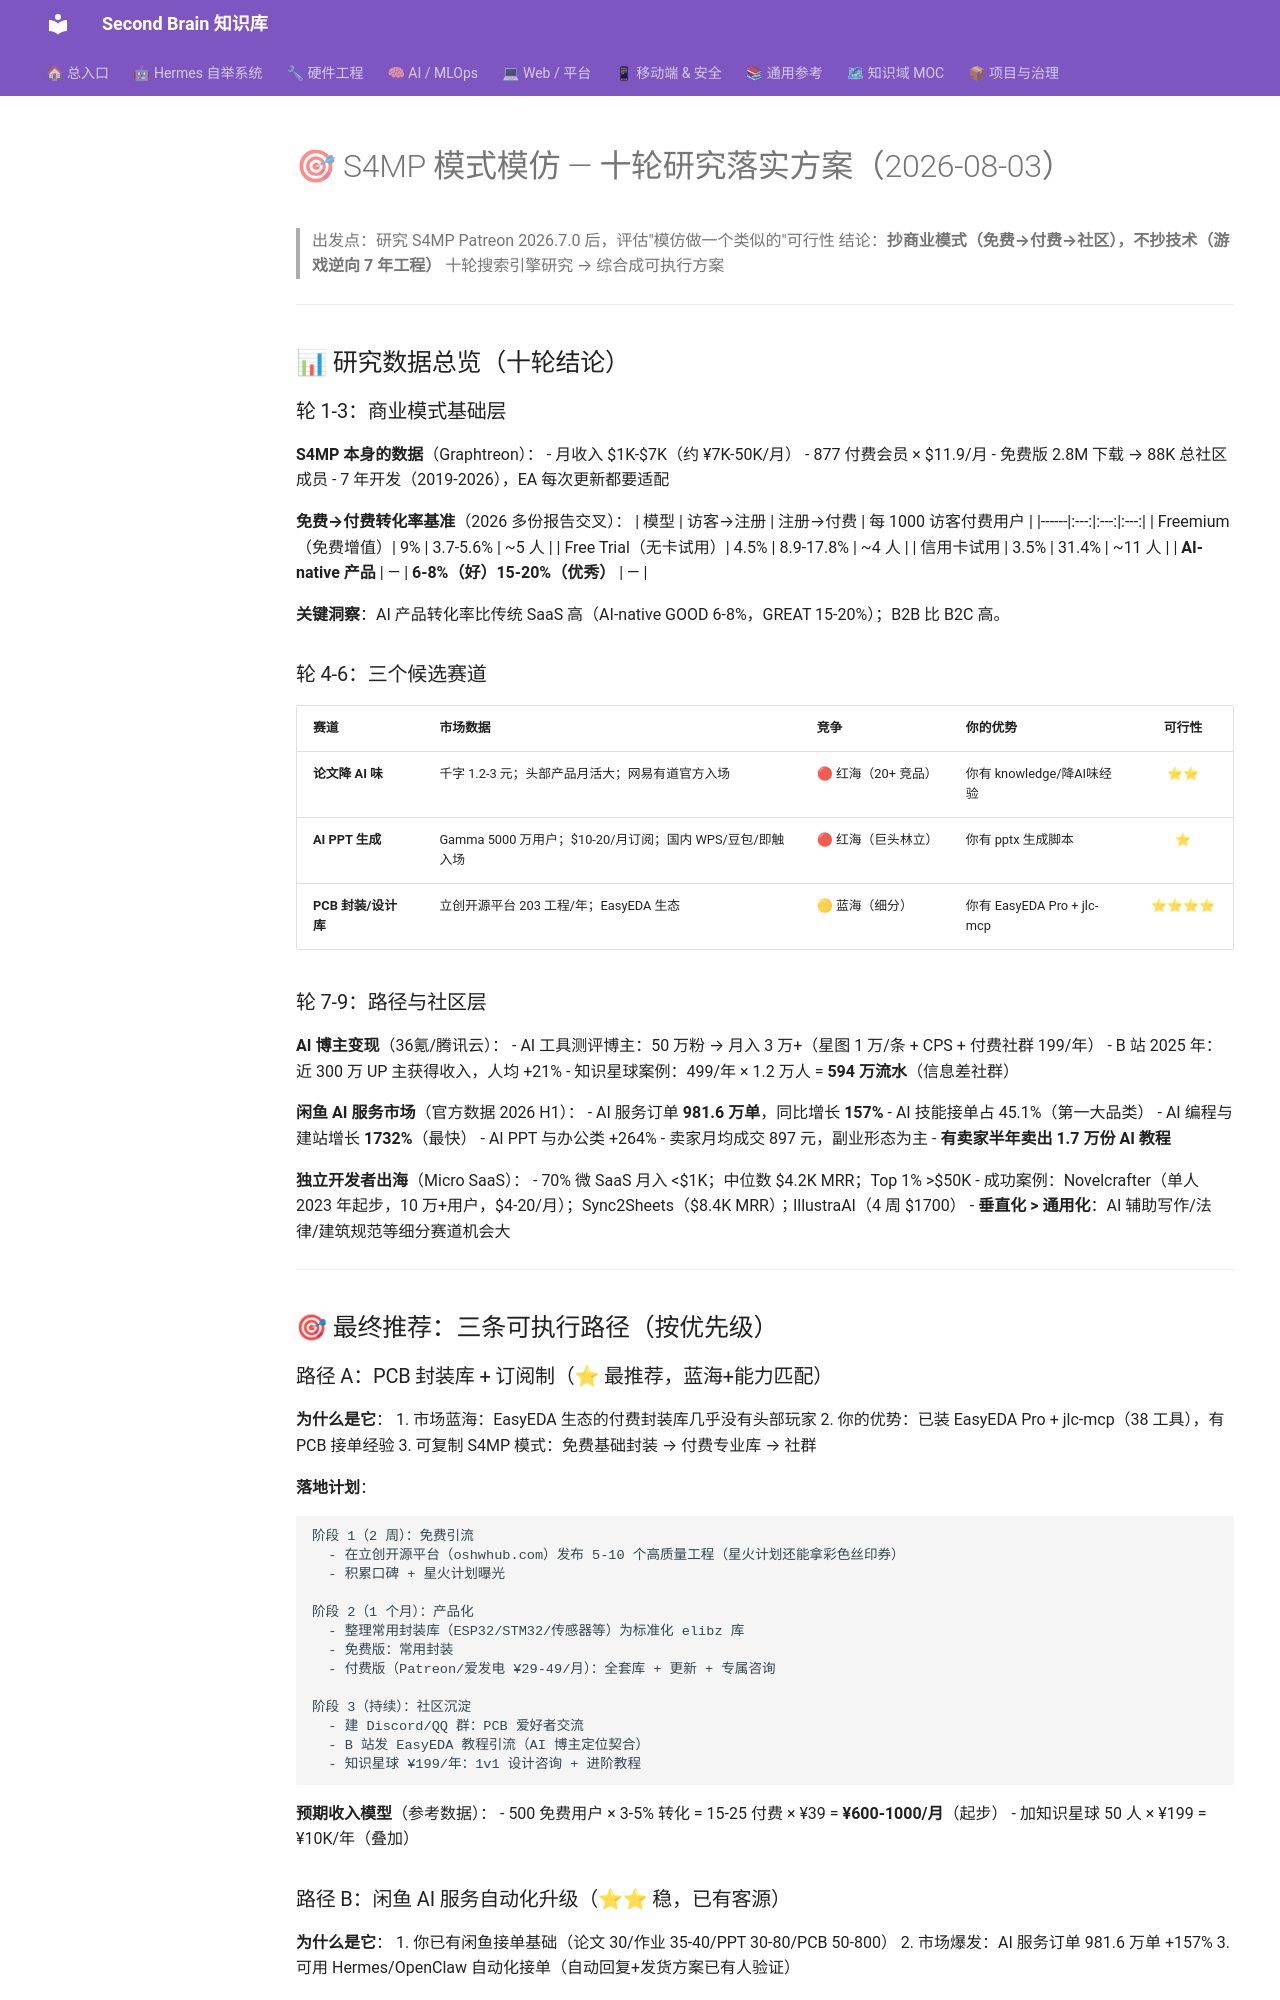

repository: mo9652962-ai/second-brain · page: kb/knowledge/Research/s4mp-business-model-imitation-10round-2026-08-03/index.html · generator: mkdocs

---
title: "🎯 S4MP 模式模仿 — 十轮研究落实方案（2026-08-03）"
type: note
domain: Research
status: active
tags: [knowledge/research]
source: null
date: 2026-08-03
---
# 🎯 S4MP 模式模仿 — 十轮研究落实方案（2026-08-03）

> 出发点：研究 S4MP Patreon 2026.7.0 后，评估"模仿做一个类似的"可行性
> 结论：**抄商业模式（免费→付费→社区），不抄技术（游戏逆向 7 年工程）**
> 十轮搜索引擎研究 → 综合成可执行方案

---

## 📊 研究数据总览（十轮结论）

### 轮 1-3：商业模式基础层

**S4MP 本身的数据**（Graphtreon）：
- 月收入 $1K-$7K（约 ¥7K-50K/月）
- 877 付费会员 × $11.9/月
- 免费版 2.8M 下载 → 88K 总社区成员
- 7 年开发（2019-2026），EA 每次更新都要适配

**免费→付费转化率基准**（2026 多份报告交叉）：
| 模型 | 访客→注册 | 注册→付费 | 每 1000 访客付费用户 |
|------|:---:|:---:|:---:|
| Freemium（免费增值）| 9% | 3.7-5.6% | ~5 人 |
| Free Trial（无卡试用）| 4.5% | 8.9-17.8% | ~4 人 |
| 信用卡试用 | 3.5% | 31.4% | ~11 人 |
| **AI-native 产品** | — | **6-8%（好）15-20%（优秀）** | — |

**关键洞察**：AI 产品转化率比传统 SaaS 高（AI-native GOOD 6-8%，GREAT 15-20%）；B2B 比 B2C 高。

### 轮 4-6：三个候选赛道

| 赛道 | 市场数据 | 竞争 | 你的优势 | 可行性 |
|------|---------|------|---------|:---:|
| **论文降 AI 味** | 千字 1.2-3 元；头部产品月活大；网易有道官方入场 | 🔴 红海（20+ 竞品）| 你有 knowledge/降AI味经验 | ⭐⭐ |
| **AI PPT 生成** | Gamma 5000 万用户；$10-20/月订阅；国内 WPS/豆包/即触入场 | 🔴 红海（巨头林立）| 你有 pptx 生成脚本 | ⭐ |
| **PCB 封装/设计库** | 立创开源平台 203 工程/年；EasyEDA 生态 | 🟡 蓝海（细分）| 你有 EasyEDA Pro + jlc-mcp | ⭐⭐⭐⭐ |

### 轮 7-9：路径与社区层

**AI 博主变现**（36氪/腾讯云）：
- AI 工具测评博主：50 万粉 → 月入 3 万+（星图 1 万/条 + CPS + 付费社群 199/年）
- B 站 2025 年：近 300 万 UP 主获得收入，人均 +21%
- 知识星球案例：499/年 × 1.2 万人 = **594 万流水**（信息差社群）

**闲鱼 AI 服务市场**（官方数据 2026 H1）：
- AI 服务订单 **981.6 万单**，同比增长 **157%**
- AI 技能接单占 45.1%（第一大品类）
- AI 编程与建站增长 **1732%**（最快）
- AI PPT 与办公类 +264%
- 卖家月均成交 897 元，副业形态为主
- **有卖家半年卖出 1.7 万份 AI 教程**

**独立开发者出海**（Micro SaaS）：
- 70% 微 SaaS 月入 <$1K；中位数 $4.2K MRR；Top 1% >$50K
- 成功案例：Novelcrafter（单人 2023 年起步，10 万+用户，$4-20/月）；Sync2Sheets（$8.4K MRR）；IllustraAI（4 周 $1700）
- **垂直化 > 通用化**：AI 辅助写作/法律/建筑规范等细分赛道机会大

---

## 🎯 最终推荐：三条可执行路径（按优先级）
